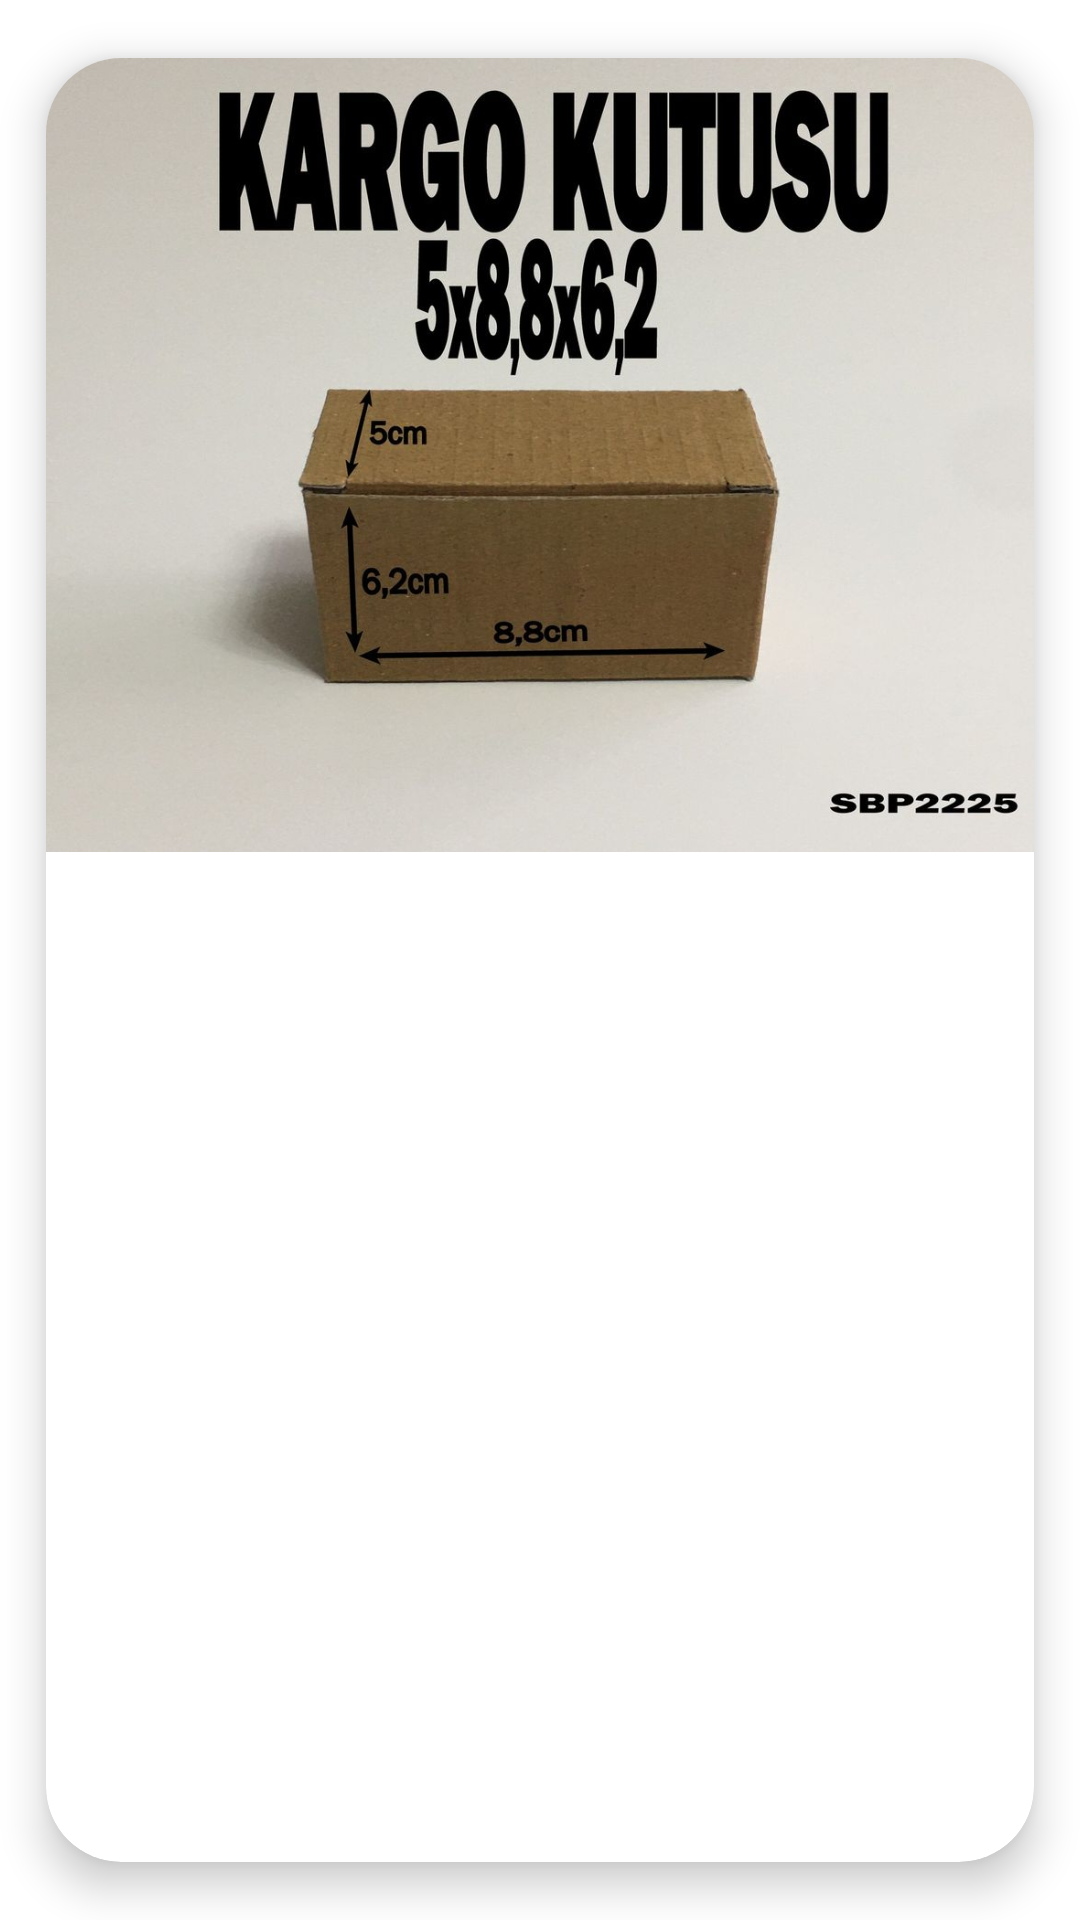

Produce the Android XML layout that renders to this screen, including the resource entries it uses.
<!-- AndroidManifest.xml: application theme Theme.Box -->
<!-- res/layout/recycler_row_deluxe.xml -->
<?xml version="1.0" encoding="utf-8"?>
<androidx.cardview.widget.CardView
    xmlns:android="http://schemas.android.com/apk/res/android"
    android:layout_width="wrap_content"
    android:layout_marginTop="5dp"
    android:layout_height="wrap_content"
    android:orientation="vertical"
    app:cardCornerRadius="25dp"
    android:id="@+id/cardRecycler"
    app:cardUseCompatPadding="true"
    app:cardElevation="8dp"
    xmlns:app="http://schemas.android.com/apk/res-auto">
            <ImageView
                android:id="@+id/imageRecycler"
                android:src="@drawable/bir"
                android:layout_width="wrap_content"
                android:layout_height="wrap_content"
                android:scaleType="fitXY"
                android:adjustViewBounds="true"
                />
</androidx.cardview.widget.CardView>
<!-- resources referenced by this layout -->
<resources>
  <!-- drawable bir: jpg bitmap (drawable-v24, 78812 bytes) -->
  <style name="Theme.Box" parent="Theme.MaterialComponents.DayNight.NoActionBar">
          
          <item name="colorPrimary">@color/purple_500</item>
          <item name="colorPrimaryVariant">@color/purple_700</item>
          <item name="colorOnPrimary">@color/white</item>
          
          <item name="colorSecondary">@color/teal_200</item>
          <item name="colorSecondaryVariant">@color/teal_700</item>
          <item name="colorOnSecondary">@color/black</item>
          
          <item name="android:statusBarColor" tools:targetApi="l">?attr/colorPrimaryVariant</item>
          
  
  
      </style>
  <color name="purple_500">#FF6200EE</color>
  <color name="purple_700">#FF3700B3</color>
  <color name="white">#FFFFFFFF</color>
  <color name="teal_200">#FF03DAC5</color>
  <color name="teal_700">#FF018786</color>
  <color name="black">#FF000000</color>
</resources>
